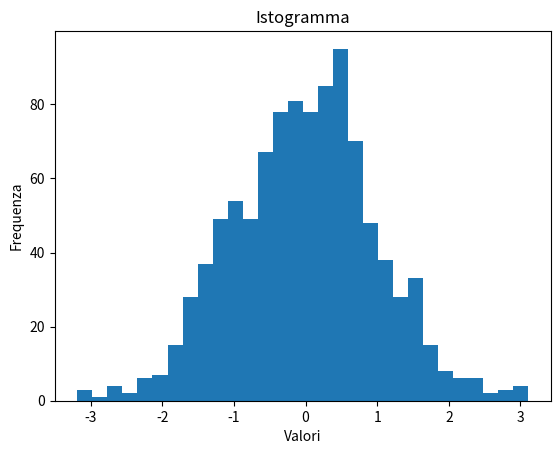

The matplotlib source for this figure:
import numpy as np
import matplotlib.pyplot as plt

data = np.random.randn(1000)
plt.figure()
plt.hist(data, bins=30)
plt.title('Istogramma')
plt.xlabel('Valori')
plt.ylabel('Frequenza')
plt.show()